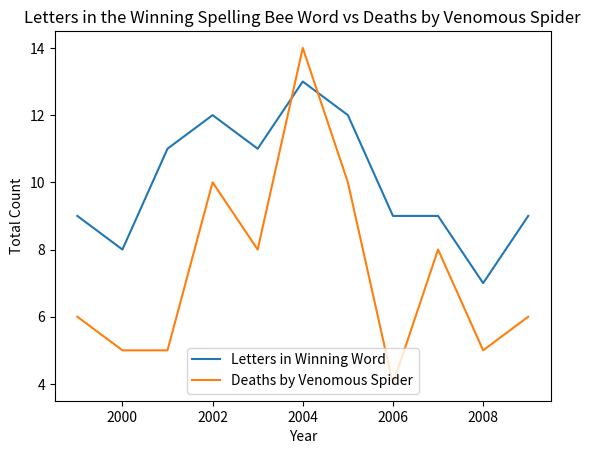

Write the Python code that produced this figure.
# 1. Introduction to Python
# 1. Introduction to Data Visualization
# 1. Why Data Vizualization
# 6. Data Responsibility

'''
Great job! Before we wrap up this lesson, let's briefly pause to think about data
responsibility.

In the data analytics industry, it's easy to default to the question:

"What do the numbers tell us?"

In this path, we urge to instead ask:

"How do we interpret the numbers?"

This approach assumes responsibility in data interpreation. When crafting a data
visualization, it's important to be aware of all the assumptations that went
into generating the data.

For example, in the 1950s, when a team was designing car airbags, they exclusively
tested their prototype using a male mannequin. Consequently, the data they 
collected about how the airbags performed was biased to an adult male. The
result was that the original airbag fatally malfunctioned when used with woman
and children. 

This is an example of poor data collection and interpretation. Assumptations present
in data collection and their resulting datasets often go overlooked and lead to 
poor decision making.

Another common misconception in data interpretation is thinking correlation implies
causation. Correlation measure the relationship or connection between two or more
variables, and causation implies one led to the other. You may plot two variables
that show a strong correlation, but one variable does not necessarily cause the
other to happen.
'''

'''
To illustrate that correlation is not causation we have graphed two un-related
datasets against each other. From the year 1999 to 2009, we graphed the number
of letters in a winning word at the Spelling Bee. The second dataset charts the
deaths by a venomous spider bite in the US. There is a clear correlation between 
the two datasets, each follows a similar pattern. However, one does not cause the
other to happen.

Data interpretation requires responsibility. Keep these examples in mind, and 
avoid jumping to any data conclusions. 
'''

from matplotlib import pyplot as plt

deaths_venomous_spider = [6, 5, 5, 10, 8, 14, 10, 4, 8, 5, 6]
letters_spelling_bee = [9, 8, 11, 12, 11, 13, 12, 9, 9, 7, 9]

years = [1999, 2000, 2001, 2002, 2003, 2004, 2005, 2006, 2007, 2008, 2009]

plt.xlabel("Year")
plt.ylabel("Total Count")

plt.plot(years, letters_spelling_bee)
plt.plot(years, deaths_venomous_spider)
plt.title("Letters in the Winning Spelling Bee Word vs Deaths by Venomous Spider")
legend_labels = ["Letters in Winning Word", "Deaths by Venomous Spider"]
plt.legend(legend_labels, loc=8)
plt.show()